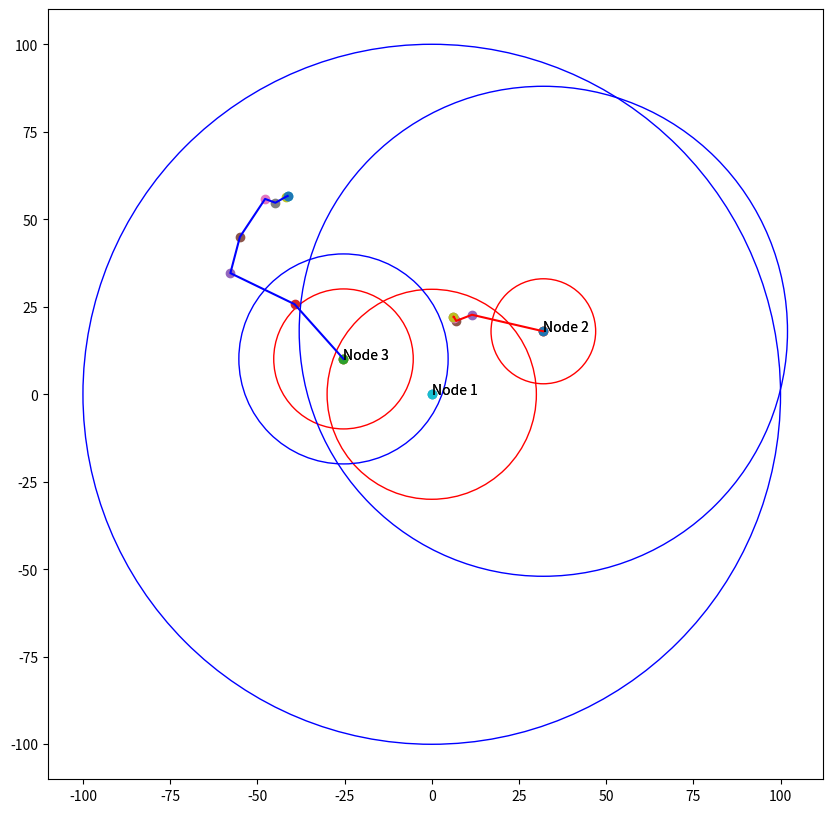

The script that saved this image:
import numpy as np
from scipy.optimize import minimize
import math

"""
Solving the multilateration as a geometrical problem is often impractical because it requires a high accuracy on the
measurements which is not given in this context due to the variance of ping results. The worst case scenario would be
if the circles to not meet in a single point. Then the set of equations has no solutions. Even with perfect accuracy
the approach does not scale well. Therefore, try solving the problem from an optimisation point of view. Ignoring
circles and intersections, which is the point X = (x,y) that provides us with the best approximation of the actual 
position of the user U. Given an point X, we can estimate how well it replaces U by simply calculating its distance 
from each reference point R_i. If those distances perfectly match with their respective distance d_i, then X is 
indeed P. The more X deviates from these distances, the further it is assumed from U. 
Optimisation problem: We need to find the point X that minimises a certain error function. For our X, we have not on
but n sources of error, with n being the number of reference points used for the multilateration process. One for
each reference point:
                                    e_1 = d_1 - dist(X,R_1)
                                    e_2 = d-2 - dist(X,R_2)
                                            ...
                                    e_n = d-n - dist(X,R_n)
A common way to merge these different contributions is to average their squares. This takes away the possibility of 
negative and positive errors to cancel each others out. Mean Squared Error:
                                sum(d_i-dist(X,R_i))^2 / N
This solution can take into account an arbitrary number of reference points.
"""

point_progress = []
it = 1
vivaldi_locations = None
ping_distances = None

def mean_squared_error(x, vivaldi_locations, ping_distances):
    mse = 0.0
    for loc, dist in zip(vivaldi_locations, ping_distances):
        dist_calculated = np.linalg.norm(loc - x)
        mse += math.pow(dist_calculated - dist, 2.0)

    return mse / len(ping_distances)

def multilateration(data):
    """
    Find the point X that minimises the mean squared error. Scipy comes with several optimisation algorithms. A very
    important aspect for the optimisation algorithm is the initial guess. Providing a good starting point can reduce
    the execution time significantly. There are several initial guesses we could use. A reasonable one is to use the
    center of the reference point which detected the closest distance, i.e., the lowest latency.
    """
    global vivaldi_locations
    global ping_distances
    global point_progress
    min_distance = float('inf')
    min_distances = {}
    closest_locations = {}
    for vivaldi_coords, ip_rtt_stats in data:
        for ip, rtt in ip_rtt_stats.items():
            # Our distance measurements here are the latencies
            if ip in min_distances:
                if rtt < min_distances[ip]:
                    min_distances[ip] = rtt
                    closest_locations[ip] = vivaldi_coords
            else:
                if rtt < min_distance:
                    min_distances[ip] = rtt
                    closest_locations[ip] = vivaldi_coords

    print(f"initital guesses: {closest_locations}")
    initial_locations = closest_locations

    vivaldi_locations, ping_distances = zip(*data)

    # Group ping results for each IP
    ip_rtts = {}
    for e in ping_distances:
        for ip, rtt in e.items():
            ip_rtts.setdefault(ip, []).append(rtt)

    print(f"ip_rtts: {ip_rtts}")
    ip_locations = {}
    fig = plt.figure()
    fig.set_size_inches(10, 10)
    ax = plt.gca()
    colors = ["red", "blue", "green"]
    for i, (key, values) in enumerate(ip_rtts.items()):
    # for i, (key, values) in enumerate([('ip1', ip_rtts['ip1'])]):
        ping_distances = values
        print(f"Start minimizing MSE for target IP {key}.")
        print(f"Initial location: {initial_locations[key]}")
        result = minimize(
            mean_squared_error,
            initial_locations[key],
            callback=callbackF,
            args=(vivaldi_locations, values),
            method='L-BFGS-B',
            options={
                'ftol': 1e-5,
                'maxiter': 1e+7
            })
        plot_progress(ax, colors[i], vivaldi_locations, ping_distances, [initial_locations[key]] + point_progress)
        point_progress = []

        ip_locations[key] = result.x
        print(f"Finished minimizing MSE.")
    # ax.set_xlim(-40, 40)
    # ax.set_ylim(-15, 30)
    # plt.xticks(np.arange(-40, 40 + 5, 5.0))
    # plt.yticks(np.arange(-15, 30 + 2, 2.0))
    plt.savefig("multilaterationIP1+2.png")

    return ip_locations

def callbackF(Xi):
    global it
    global vivaldi_locations
    global ping_distances
    global point_progress

    print(
        f"{it:<10}{round(Xi[0], 4):^10}{round(Xi[1], 4):^10}{round(mean_squared_error(Xi, vivaldi_locations, ping_distances), 4):>5}")
    point_progress.append(Xi)
    it += 1

# def callbackF(Xi):
#     global point_progress
#     point_progress.append(Xi)
import matplotlib.pyplot as plt

def plot_progress(ax, color, positions, distances, point_progress):

    names = [f"Node {i+1}" for i in range(len(positions))]
    circles = []
    for name, pos, dist in zip(names, positions, distances):
        ax.scatter(*pos)
        circle = plt.Circle((pos[0], pos[1]), dist, color=color, fill=False)
        circles.append(circle)
        ax.annotate(name, pos)
    for p in point_progress:
        ax.scatter(*p)
    xs = [p[0] for p in point_progress]
    ys = [p[1] for p in point_progress]


    ax.axis("equal")
    ax.plot(xs, ys, color=color)

    for circle in circles:
        ax.add_patch(circle)
    print("Save figure")
    return ax

if __name__ == '__main__':
    co_vector = np.array([0.0, 0.0])
    w1_vector = np.array([32.0, 18.0])
    w2_vector = np.array([-25.3, 10.1])
    data = [(co_vector, {'ip1': 30, 'ip2': 100}),
            (w1_vector, {'ip1': 15, 'ip2': 70}),
            (w2_vector, {'ip1': 20, 'ip2': 30})]
    print(multilateration(data))